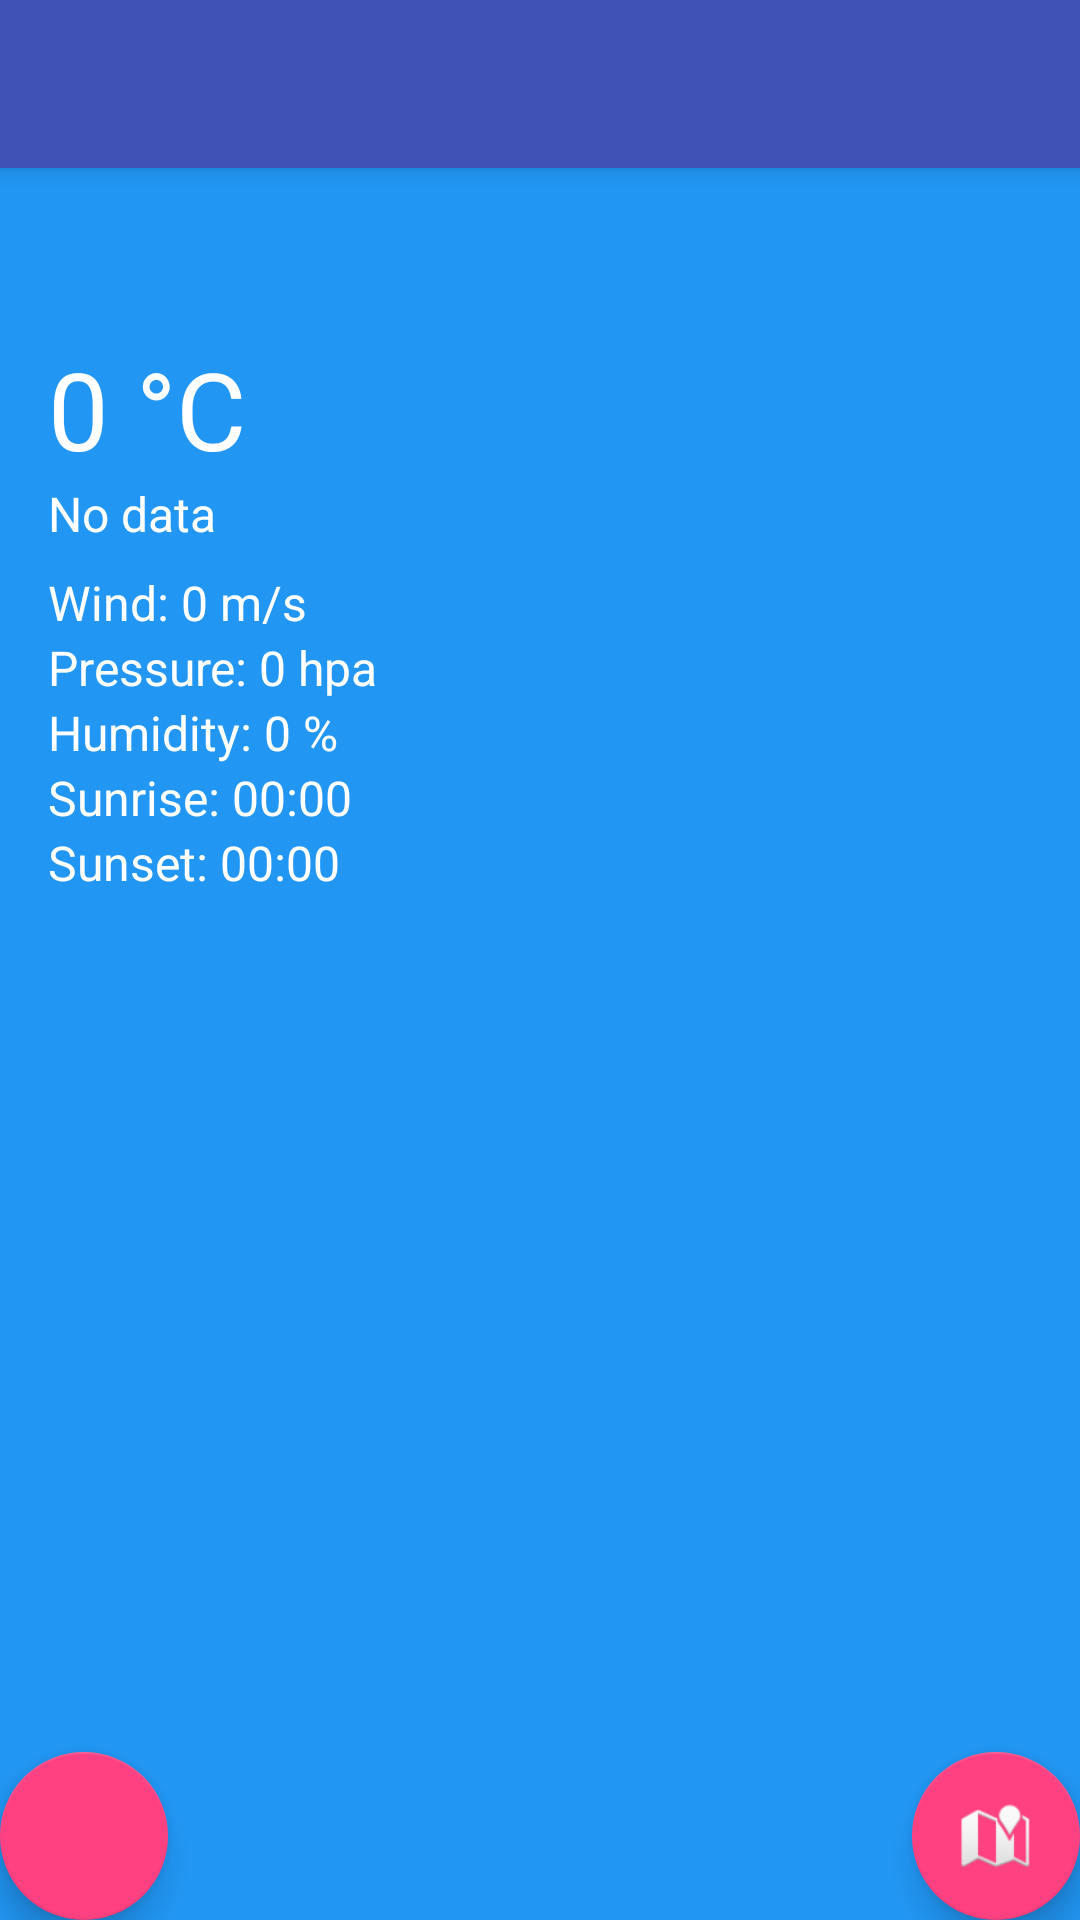

Layout XML and referenced resources for this Android screen:
<!-- AndroidManifest.xml: application theme AppTheme -->
<!-- res/layout/app_bar_main.xml -->
<?xml version="1.0" encoding="utf-8"?>
<android.support.design.widget.CoordinatorLayout xmlns:android="http://schemas.android.com/apk/res/android"
    xmlns:app="http://schemas.android.com/apk/res-auto"
    xmlns:tools="http://schemas.android.com/tools"
    android:layout_width="match_parent"
    android:layout_height="match_parent"
    tools:context="com.infoandroid.weatherpoc.activites.MainActivity">

    <android.support.design.widget.AppBarLayout
        android:layout_width="match_parent"
        android:layout_height="wrap_content"
        android:theme="@style/AppTheme.AppBarOverlay">

        <android.support.v7.widget.Toolbar
            android:id="@+id/toolbar"
            android:layout_width="match_parent"
            android:layout_height="?attr/actionBarSize"
            android:background="?attr/colorPrimary"
            app:popupTheme="@style/AppTheme.PopupOverlay" />

    </android.support.design.widget.AppBarLayout>

    <include layout="@layout/content_main" />

    <android.support.design.widget.FloatingActionButton
        android:id="@+id/fab"
        android:layout_width="wrap_content"
        android:layout_height="wrap_content"
        android:layout_gravity="bottom|end"
        android:layout_margin="@dimen/fab_margin"
        app:srcCompat="@android:drawable/ic_dialog_map" />

    <android.support.design.widget.FloatingActionButton
        android:id="@+id/fabList"
        android:layout_width="wrap_content"
        android:layout_height="wrap_content"
        android:layout_gravity="bottom|start"
        android:layout_margin="@dimen/fab_margin"
        app:srcCompat="@drawable/ic_view_list_whit_24px" />

</android.support.design.widget.CoordinatorLayout>
<!-- res/layout/content_main.xml (included above) -->
<?xml version="1.0" encoding="utf-8"?>
<android.support.constraint.ConstraintLayout xmlns:android="http://schemas.android.com/apk/res/android"
    xmlns:app="http://schemas.android.com/apk/res-auto"
    xmlns:tools="http://schemas.android.com/tools"
    android:layout_width="match_parent"
    android:layout_height="match_parent"
    android:background="@color/blackTheme_colorAccent"
    app:layout_behavior="@string/appbar_scrolling_view_behavior"
    tools:context="com.infoandroid.weatherpoc.activites.MainActivity"
    tools:showIn="@layout/app_bar_main">

   >
    <LinearLayout
        android:layout_width="match_parent"
        android:layout_height="wrap_content"
        android:layout_marginBottom="22dp"
        android:layout_marginLeft="16dp"
        android:layout_marginTop="6dp"
        android:paddingTop="?attr/actionBarSize"
        android:baselineAligned="false">

        <LinearLayout
            android:layout_width="wrap_content"
            android:layout_height="wrap_content"
            android:orientation="vertical">

            <TextView
                android:id="@+id/todayTemperature"
                android:layout_width="wrap_content"
                android:layout_height="wrap_content"
                android:text="0 °C"
                android:textColor="@color/text_light"
                android:textSize="36dp" />

            <TextView
                android:id="@+id/todayDescription"
                android:layout_width="wrap_content"
                android:layout_height="wrap_content"
                android:text="No data"
                android:textColor="@color/text_light"
                android:textSize="16dp" />

            <TextView
                android:id="@+id/todayWind"
                android:layout_width="wrap_content"
                android:layout_height="wrap_content"
                android:layout_marginTop="8dp"
                android:text="Wind: 0 m/s"
                android:textColor="@color/text_light"
                android:textSize="16dp" />

            <TextView
                android:id="@+id/todayPressure"
                android:layout_width="wrap_content"
                android:layout_height="wrap_content"
                android:text="Pressure: 0 hpa"
                android:textColor="@color/text_light"
                android:textSize="16dp" />

            <TextView
                android:id="@+id/todayHumidity"
                android:layout_width="wrap_content"
                android:layout_height="wrap_content"
                android:text="Humidity: 0 %"
                android:textColor="@color/text_light"
                android:textSize="16dp" />

            <TextView
                android:id="@+id/todaySunrise"
                android:layout_width="wrap_content"
                android:layout_height="wrap_content"
                android:text="Sunrise: 00:00"
                android:textColor="@color/text_light"
                android:textSize="16dp" />

            <TextView
                android:id="@+id/todaySunset"
                android:layout_width="wrap_content"
                android:layout_height="wrap_content"
                android:text="Sunset: 00:00"
                android:textColor="@color/text_light"
                android:textSize="16dp" />
        </LinearLayout>

        <LinearLayout
            android:layout_width="0dp"
            android:layout_height="match_parent"
            android:layout_gravity="end"
            android:layout_weight="1"
            android:orientation="vertical">

            <TextView
                android:id="@+id/todayIcon"
                android:layout_width="wrap_content"
                android:layout_height="wrap_content"
                android:layout_gravity="end"
                android:paddingRight="42dp"
                android:text=""
                android:textColor="@color/text_light"
                android:textAlignment="viewEnd"
                android:textSize="72dp" />

            <TextView
                android:id="@+id/lastUpdate"
                android:layout_width="wrap_content"
                android:layout_height="match_parent"
                android:textColor="@color/text_light"
                android:layout_gravity="bottom|end"
                android:gravity="bottom|end"
                android:paddingRight="16dp"
                android:textAlignment="viewEnd"
                android:textSize="16dp" />
        </LinearLayout>


    </LinearLayout>
</android.support.constraint.ConstraintLayout>
<!-- resources referenced by this layout -->
<resources>
  <color name="blackTheme_colorAccent">#2196F3</color>
  <color name="text_light">#ffffff</color>
  <style name="AppTheme.AppBarOverlay" parent="ThemeOverlay.AppCompat.Dark.ActionBar" />
  <style name="AppTheme.PopupOverlay" parent="ThemeOverlay.AppCompat.Light" />
  <style name="AppTheme" parent="Theme.AppCompat.Light.DarkActionBar">
          
          <item name="colorPrimary">@color/colorPrimary</item>
          <item name="colorPrimaryDark">@color/colorPrimaryDark</item>
          <item name="colorAccent">@color/colorAccent</item>
      </style>
  <color name="colorPrimary">#3F51B5</color>
  <color name="colorPrimaryDark">#303F9F</color>
  <color name="colorAccent">#FF4081</color>
</resources>
